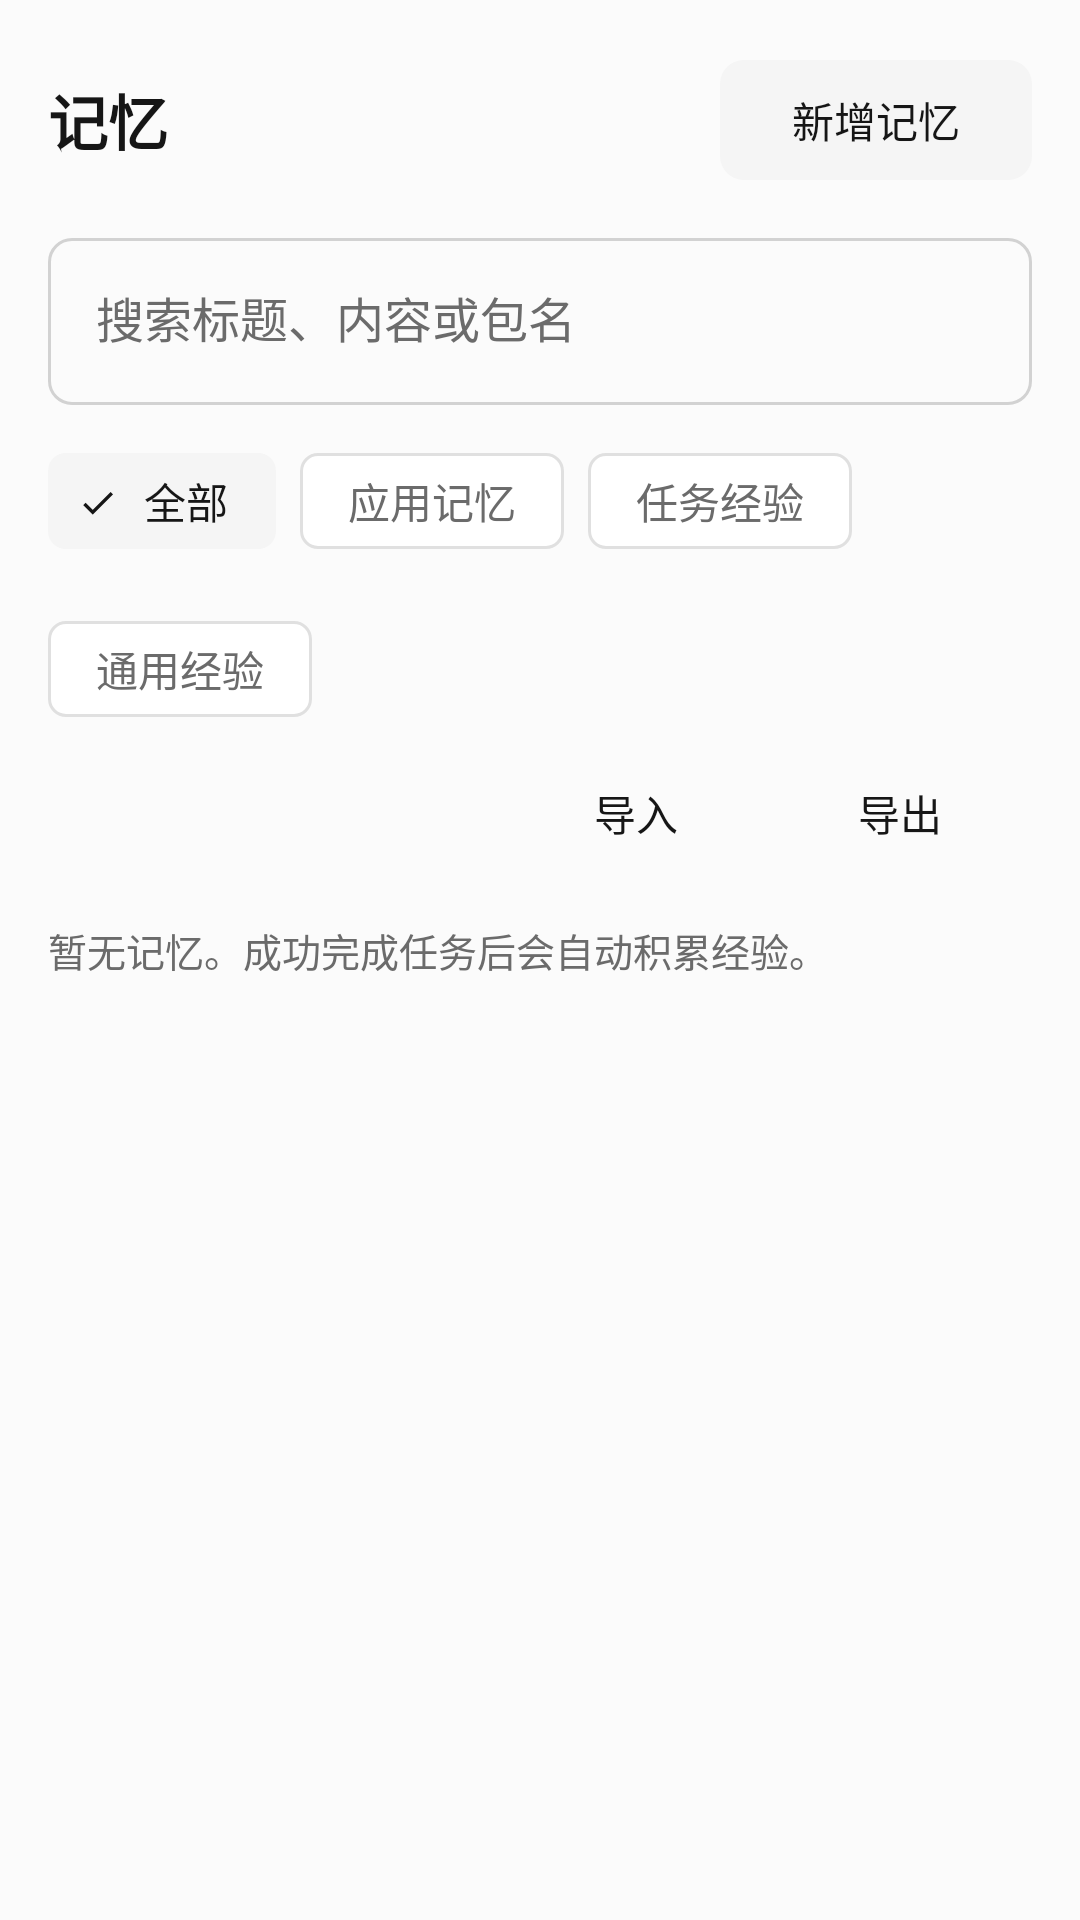

Write the Android layout XML for this screen, with the resource values it uses.
<!-- AndroidManifest.xml: application theme AppTheme -->
<!-- res/layout/view_memory.xml -->
<?xml version="1.0" encoding="utf-8"?>
<LinearLayout xmlns:android="http://schemas.android.com/apk/res/android"
    xmlns:app="http://schemas.android.com/apk/res-auto"
    android:layout_width="match_parent"
    android:layout_height="match_parent"
    android:orientation="vertical"
    android:padding="16dp">

    <LinearLayout
        android:layout_width="match_parent"
        android:layout_height="wrap_content"
        android:gravity="center_vertical"
        android:orientation="horizontal">

        <TextView
            android:layout_width="0dp"
            android:layout_height="wrap_content"
            android:layout_weight="1"
            android:text="@string/tab_memory"
            android:textColor="@color/lt_text_primary"
            android:textSize="20sp"
            android:textStyle="bold" />

        <com.google.android.material.button.MaterialButton
            android:id="@+id/addMemoryButton"
            style="@style/Widget.Material3.Button.TonalButton"
            android:layout_width="wrap_content"
            android:layout_height="wrap_content"
            android:text="@string/memory_add"
            app:icon="@drawable/ic_add" />
    </LinearLayout>

    <com.google.android.material.textfield.TextInputLayout
        style="@style/Widget.LingTouch.TextInput"
        android:layout_width="match_parent"
        android:layout_height="wrap_content"
        android:layout_marginTop="10dp"
        android:hint="@string/memory_search_hint"
        app:startIconDrawable="@drawable/ic_search">

        <com.google.android.material.textfield.TextInputEditText
            android:id="@+id/memorySearch"
            android:layout_width="match_parent"
            android:layout_height="wrap_content"
            android:imeOptions="actionSearch"
            android:inputType="text"
            android:maxLines="1" />
    </com.google.android.material.textfield.TextInputLayout>

    <com.google.android.material.chip.ChipGroup
        android:id="@+id/memoryFilterGroup"
        android:layout_width="match_parent"
        android:layout_height="wrap_content"
        android:layout_marginTop="8dp"
        app:singleSelection="true"
        app:selectionRequired="true">

        <com.google.android.material.chip.Chip
            android:id="@+id/chipAllMemory"
            style="@style/Widget.Material3.Chip.Filter"
            android:layout_width="wrap_content"
            android:layout_height="wrap_content"
            android:checked="true"
            android:text="@string/memory_all" />

        <com.google.android.material.chip.Chip
            android:id="@+id/chipAppMemory"
            style="@style/Widget.Material3.Chip.Filter"
            android:layout_width="wrap_content"
            android:layout_height="wrap_content"
            android:text="@string/memory_app" />

        <com.google.android.material.chip.Chip
            android:id="@+id/chipTaskMemory"
            style="@style/Widget.Material3.Chip.Filter"
            android:layout_width="wrap_content"
            android:layout_height="wrap_content"
            android:text="@string/memory_task" />

        <com.google.android.material.chip.Chip
            android:id="@+id/chipGeneralMemory"
            style="@style/Widget.Material3.Chip.Filter"
            android:layout_width="wrap_content"
            android:layout_height="wrap_content"
            android:text="@string/memory_general" />
    </com.google.android.material.chip.ChipGroup>

    <LinearLayout
        android:layout_width="match_parent"
        android:layout_height="wrap_content"
        android:gravity="center_vertical"
        android:orientation="horizontal">

        <TextView
            android:id="@+id/memoryCount"
            android:layout_width="0dp"
            android:layout_height="wrap_content"
            android:layout_weight="1"
            android:textColor="@color/lt_text_secondary"
            android:textSize="12sp" />

        <com.google.android.material.button.MaterialButton
            android:id="@+id/importMemoryButton"
            style="@style/Widget.Material3.Button.TextButton"
            android:layout_width="wrap_content"
            android:layout_height="wrap_content"
            android:text="@string/action_import" />

        <com.google.android.material.button.MaterialButton
            android:id="@+id/exportMemoryButton"
            style="@style/Widget.Material3.Button.TextButton"
            android:layout_width="wrap_content"
            android:layout_height="wrap_content"
            android:text="@string/action_export" />
    </LinearLayout>

    <TextView
        android:id="@+id/memoryEmpty"
        android:layout_width="match_parent"
        android:layout_height="wrap_content"
        android:layout_marginTop="12dp"
        android:text="@string/memory_empty"
        android:textColor="@color/lt_text_secondary"
        android:textSize="13sp" />

    <androidx.recyclerview.widget.RecyclerView
        android:id="@+id/memoryList"
        android:layout_width="match_parent"
        android:layout_height="0dp"
        android:layout_weight="1"
        android:clipToPadding="false"
        android:paddingBottom="16dp" />
</LinearLayout>
<!-- resources referenced by this layout -->
<resources>
  <color name="lt_text_primary">#161616</color>
  <color name="lt_text_secondary">#6B6B6B</color>
  <string name="action_export">导出</string>
  <string name="action_import">导入</string>
  <string name="memory_add">新增记忆</string>
  <string name="memory_all">全部</string>
  <string name="memory_app">应用记忆</string>
  <string name="memory_empty">暂无记忆。成功完成任务后会自动积累经验。</string>
  <string name="memory_general">通用经验</string>
  <string name="memory_search_hint">搜索标题、内容或包名</string>
  <string name="memory_task">任务经验</string>
  <string name="tab_memory">记忆</string>
  <style name="AppTheme" parent="Base.AppTheme" />
  <color name="lt_ink">#161616</color>
  <color name="lt_on_ink">#FBFBFB</color>
  <color name="lt_primary_container">#EEEEEE</color>
  <color name="lt_on_primary_container">#161616</color>
  <color name="lt_secondary">#5C5C5C</color>
  <color name="lt_surface_variant">#F5F5F5</color>
  <color name="lt_primary">#3B5CF6</color>
  <color name="lt_on_primary">#FFFFFF</color>
  <color name="lt_surface">#FFFFFF</color>
  <color name="lt_card">#FFFFFF</color>
  <color name="lt_divider">#E0E0E0</color>
  <color name="lt_error">#DB2424</color>
  <color name="lt_background">#FBFBFB</color>
  <style name="TextAppearance.LingTouch.BodyLarge" parent="TextAppearance.Material3.BodyLarge">
          <item name="android:fontFamily">monospace</item>
          <item name="android:letterSpacing">0</item>
      </style>
  <style name="TextAppearance.LingTouch.BodyMedium" parent="TextAppearance.Material3.BodyMedium">
          <item name="android:fontFamily">monospace</item>
          <item name="android:letterSpacing">0</item>
      </style>
  <style name="TextAppearance.LingTouch.BodySmall" parent="TextAppearance.Material3.BodySmall">
          <item name="android:fontFamily">monospace</item>
          <item name="android:letterSpacing">0</item>
      </style>
  <style name="TextAppearance.LingTouch.LabelLarge" parent="TextAppearance.Material3.LabelLarge">
          <item name="android:fontFamily">monospace</item>
          <item name="android:letterSpacing">0</item>
      </style>
  <style name="TextAppearance.LingTouch.LabelSmall" parent="TextAppearance.Material3.LabelSmall">
          <item name="android:fontFamily">monospace</item>
          <item name="android:letterSpacing">0</item>
      </style>
  <style name="TextAppearance.LingTouch.TitleLarge" parent="TextAppearance.Material3.TitleLarge">
          <item name="android:fontFamily">monospace</item>
          <item name="android:letterSpacing">0</item>
      </style>
  <style name="TextAppearance.LingTouch.TitleSmall" parent="TextAppearance.Material3.TitleSmall">
          <item name="android:fontFamily">monospace</item>
          <item name="android:letterSpacing">0</item>
      </style>
  <style name="ShapeAppearance.LingTouch.CornerExtraSmall" parent="ShapeAppearance.Material3.Corner.ExtraSmall">
          <item name="cornerFamily">rounded</item>
          <item name="cornerSize">3dp</item>
      </style>
  <style name="ShapeAppearance.LingTouch.CornerSmall" parent="ShapeAppearance.Material3.Corner.Small">
          <item name="cornerFamily">rounded</item>
          <item name="cornerSize">6dp</item>
      </style>
  <style name="ShapeAppearance.LingTouch.CornerMedium" parent="ShapeAppearance.Material3.Corner.Medium">
          <item name="cornerFamily">rounded</item>
          <item name="cornerSize">8dp</item>
      </style>
  <style name="ShapeAppearance.LingTouch.CornerLarge" parent="ShapeAppearance.Material3.Corner.Large">
          <item name="cornerFamily">rounded</item>
          <item name="cornerSize">10dp</item>
      </style>
  <style name="ShapeAppearance.LingTouch.CornerExtraLarge" parent="ShapeAppearance.Material3.Corner.ExtraLarge">
          <item name="cornerFamily">rounded</item>
          <item name="cornerSize">12dp</item>
      </style>
</resources>
